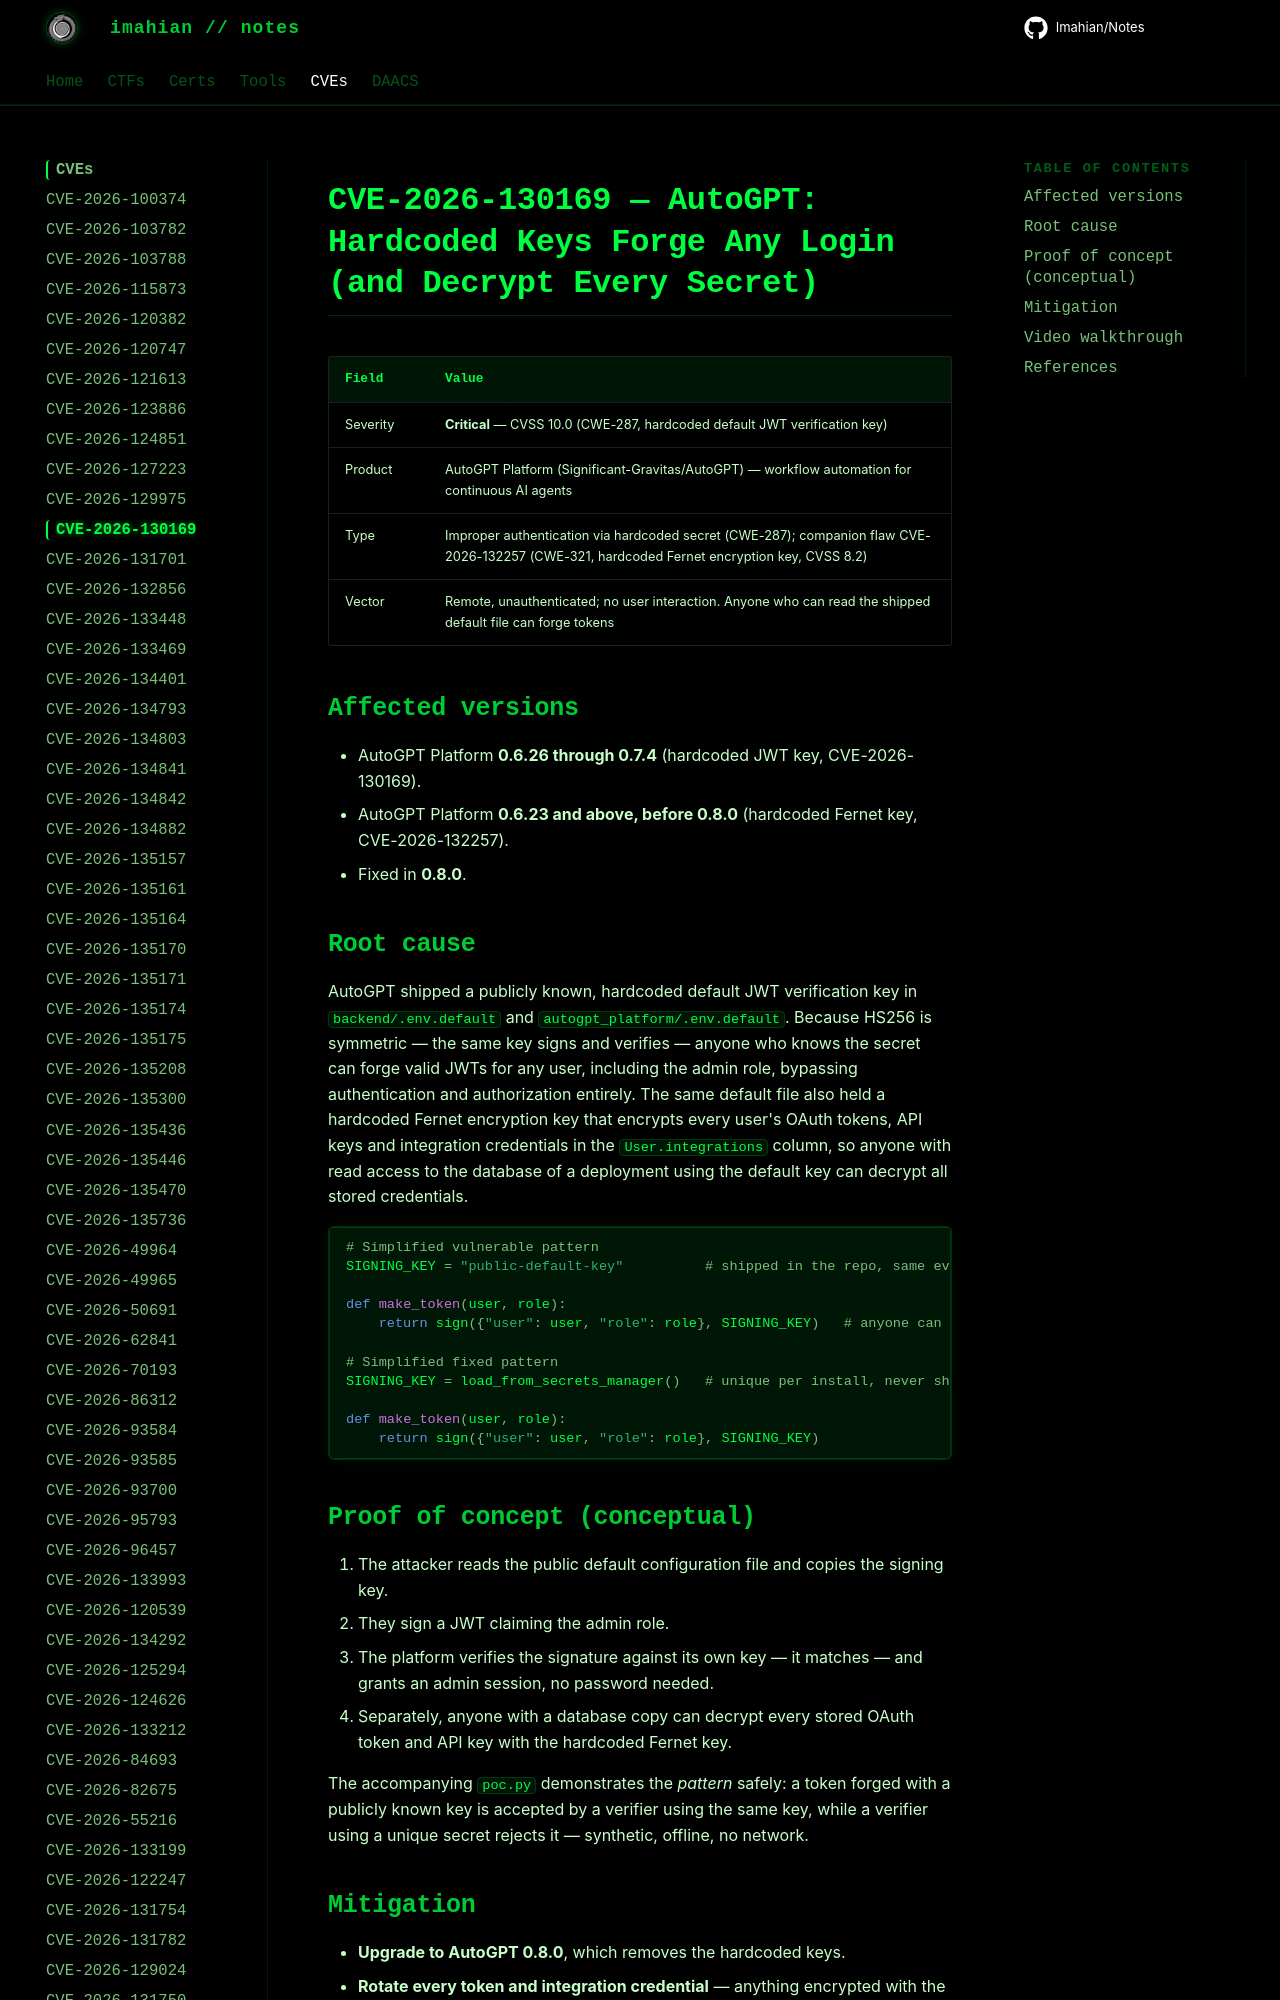

repository: Imahian/Notes · page: CVEs/CVE-2026-130169/index.html · generator: mkdocs

# CVE-2026-130169 — AutoGPT: Hardcoded Keys Forge Any Login (and Decrypt Every Secret)

| Field | Value |
|---|---|
| Severity | **Critical** — CVSS 10.0 (CWE-287, hardcoded default JWT verification key) |
| Product | AutoGPT Platform (Significant-Gravitas/AutoGPT) — workflow automation f
